Run: headless pygame with SDL's dummy video driver; simulated clock (each Clock.tick advances the game by its frame time, no real sleeping); random seed 0; keys injected as events and as key.get_pressed() state; no mouse input.
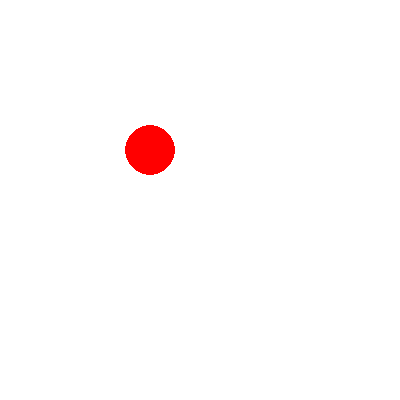
Frame 1 of 4 · flips 1–60 · no input
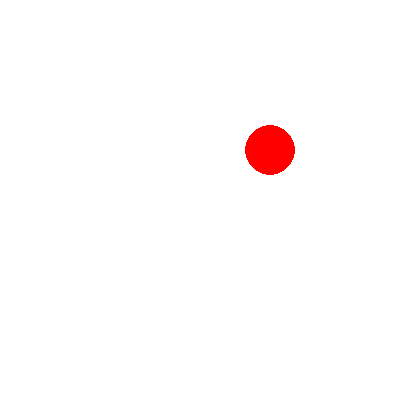
Frame 2 of 4 · flips 61–180 · tapped SPACE, RETURN · held RIGHT (→), D
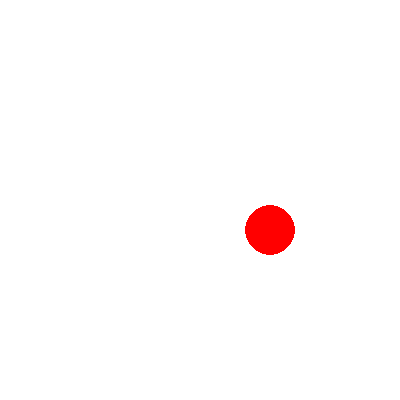
Frame 3 of 4 · flips 181–300 · held DOWN (↓), S
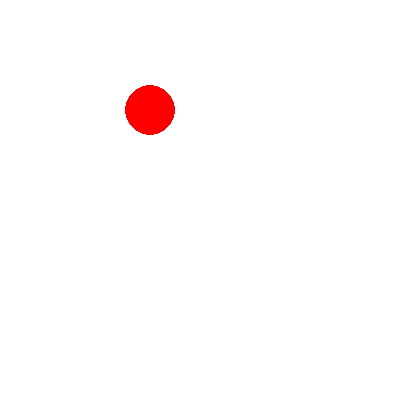
Frame 4 of 4 · flips 301–420 · held LEFT (←), A, UP (↑), W

The pygame program that drew these frames:

import pygame

pygame.init()
width = 400
height = 400
screen = pygame.display.set_mode((width, height), pygame.RESIZABLE)
pygame.display.set_caption("A BALL")
done = False
is_blue = True
x = 150
y = 150



clock = pygame.time.Clock()

while not done:
    for event in pygame.event.get():
        width = pygame.display.get_window_size()[0]
        height = pygame.display.get_window_size()[1]
        if event.type == pygame.QUIT:
            exit()
        pressed = pygame.key.get_pressed()
        
        if pressed[pygame.K_RIGHT]: x += 20
        if x + 20 > width - 25: x = x + (width - x) - 25
        if pressed[pygame.K_LEFT]: x -= 20
        if x - 20 < 25: x = 25
        if pressed[pygame.K_UP]: y -= 20
        if y - 20 < 25: y = 25
        if pressed[pygame.K_DOWN]: y += 20
        if y + 20 > height - 25: y = y + (height - y) - 25
    pressed = pygame.key.get_pressed()
    if pressed[pygame.K_ESCAPE]:quit()



    screen.fill((255, 255, 255))
    pygame.draw.circle(screen, (255,0,0), (x,y), 25)



    pygame.display.flip()
    clock.tick(60)

pygame.quit()
